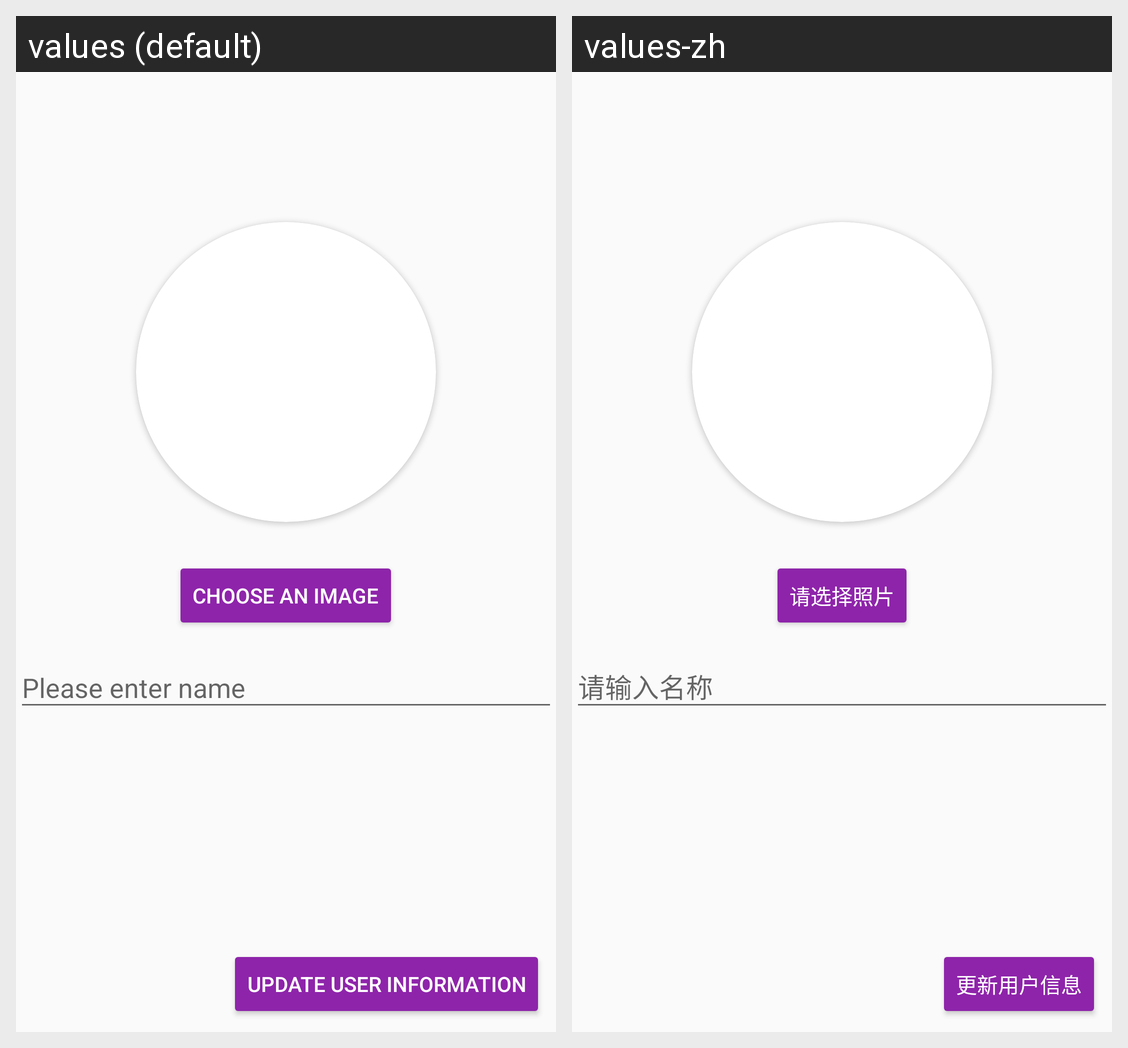

Strings drawn on this Android screen and how each of the app's shown locales translates them:
Android screen res/layout/activity_user_edit.xml rendered under 2 locales, left to right: values (default), values-zh. Device: Nexus 5 (rendered at 1080×1920; each locale shown at half size, 540×960, under a caption strip naming it); theme MyMaterialTheme.
Strings drawn on this screen, with the default value and each locale's value (text and hints the layout hard-codes, and strings that could not be matched under every locale, appear in the picture but are not listed):

choose_image
  values: choose an image
  values-zh: 请选择照片

please_enter_name
  values: Please enter name
  values-zh: 请输入名称

update_user_info
  values: Update user information
  values-zh: 更新用户信息
